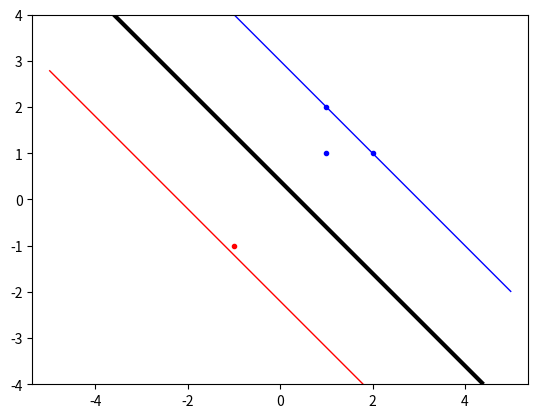

The script that saved this image:
import numpy as np
import random, math
from scipy.optimize import minimize
import matplotlib.pyplot as plt

np.random.seed(1)
epsilon = 1e-5

class SVM():
    def __init__(self, C = 100, kernel = "linear", kernel_param = 2):
        self.C = C
        self.kernel = kernel
        self.kernel_param = kernel_param

    # KERNELS
    def __kernel(self, x, y):
        if self.kernel == "linear":
            return self.__kernel_linear(x, y)
        if self.kernel == "poly":
            return self.__kernel_poly(x, y)
        if self.kernel == "rbf":
            return self.__kernel_rbf(x, y)

    def __kernel_linear(self, x, y):
        return np.dot(np.transpose(x), y)

    def __kernel_poly(self, x, y):
        return (np.dot(np.transpose(x), y) + 1) ** self.kernel_param

    def __kernel_rbf(self, x, y):
        return math.exp(-((np.linalg.norm(x - y)) ** 2\
            / (2 * self.kernel_param ** 2)))

    # PROBLEM DEFINITION
    def __compute_P_mat(self, t, xs):
        P = np.zeros((len(xs), len(xs)))
        for i in range(len(xs)):
            for j in range(len(xs)):
                P[i][j] = t[i]*t[j]*self.__kernel(xs[i], xs[j])
        return P

    def __objective(self, alpha):
        return 0.5*np.dot(np.dot(np.transpose(alpha), self.P), alpha) - np.sum(alpha)

    def __zerofun(self, alpha):
        return np.dot(np.transpose(alpha), self.targets)

    # AFTER MINIMIZATION
    def __compute_b(self):
        support_vector = self.non_zero_vals[0][1]
        t_support = self.non_zero_vals[0][2]
        for alpha, x, t in self.non_zero_vals:
            if alpha < self.C:
                t_support = t
                support_vector = x

        if t_support == 0:
            print("ERROR: Couldn't find alpha < C")
            return 0

        b_result = 0
        for alpha, x, t in self.non_zero_vals:
            b_result += alpha*t*self.__kernel(support_vector, x)
        return b_result - t_support

    # PUBLIC:
    def train(self, classA, classB):
        inputs = np.concatenate((classA , classB))  # x and y coordinates for the data
        targets = np.concatenate((np.ones(classA.shape[0]), -np.ones(classB.shape[0])))  # holds the +1 or -1 values for the inputs, their indices in the list coincide respectively
        self.n_train = inputs.shape[0]  # Number of samples
        permute = list(range(self.n_train))
        random.shuffle(permute)
        self.inputs = inputs[permute, : ]  # Training values
        self.targets = targets[permute]  # Training labels

        self.P = self.__compute_P_mat(targets, inputs)
        alpha_0 = np.zeros(self.n_train)
        bounds = [(0, self.C) for b in range(self.n_train)]
        constraint = {'type':'eq', 'fun':self.__zerofun}

        print("Training...")
        ret = minimize(self.__objective, alpha_0, bounds = bounds, constraints = constraint)
    
        alpha = ret.x
        if ret.success:
            print("Success")
        else:
            print("ERROR: Optimization didnt converge")
            return

        # Remove 0's
        self.non_zero_vals = []
        for i in range(len(alpha)):
            if alpha[i] > epsilon:
                self.non_zero_vals.append((alpha[i], self.inputs[i], self.targets[i]))

        # Compute b
        self.b = self.__compute_b()

    def indicator(self, point):
        sumation = 0
        for alpha, x, t in self.non_zero_vals:
            sumation += alpha*t*self.__kernel(point, x)
        return sumation - self.b

    def plot(self, classA, classB):
        plt.plot( [ p[0] for p in classA], [ p[1] for p in classA], 'b. ' )
        plt.plot( [ p[0] for p in classB], [ p[1] for p in classB], 'r. ' )

        xgrid = np.linspace(-5, 5)
        ygrid = np.linspace(-4, 4)
        grid = np.array([[self.indicator(np.array((x,y)))
                            for x in xgrid]
                            for y in ygrid])

        plt.contour(xgrid, ygrid, grid, (-1.0, 0.0, 1.0),
                    colors = ("red", "black", "blue"),
                    linewidths = (1, 3, 1))

        plt.axis('equal')           # Force same scale on both axes
        plt.savefig('svmplot.pdf')  # Save a copy in a file
        plt .show()                 # Show the plot on the screen

if __name__ == "__main__":
    # Create dataset
    # classA = np.concatenate((np.random.randn(10, 2) * 0.2 + [1.5, 0.5], np.random.randn(10, 2) * 0.2 + [-1.5, 0.5]))  # Randoms from around 0.5 to 1.5 and -1.5 to 0.5
    # classB = np.random.randn(20, 2) * 0.2 + [0.0 , -0.5] # Randoms from -0.5  to 0.0
    classA = np.array([(1, 1), (1, 2), (2, 1)])
    classB = np.array([(-1, -1)])

    svm = SVM(C = 1, kernel = "linear", kernel_param = 0)
    # svm = SVM(C = 1, kernel = "poly", kernel_param = 3)
    svm.train(classA, classB)
    svm.plot(classA, classB)
